Run: headless pygame with SDL's dummy video driver; simulated clock (each Clock.tick advances the game by its frame time, no real sleeping); random seed 0; keys injected as events and as key.get_pressed() state; no mouse input.
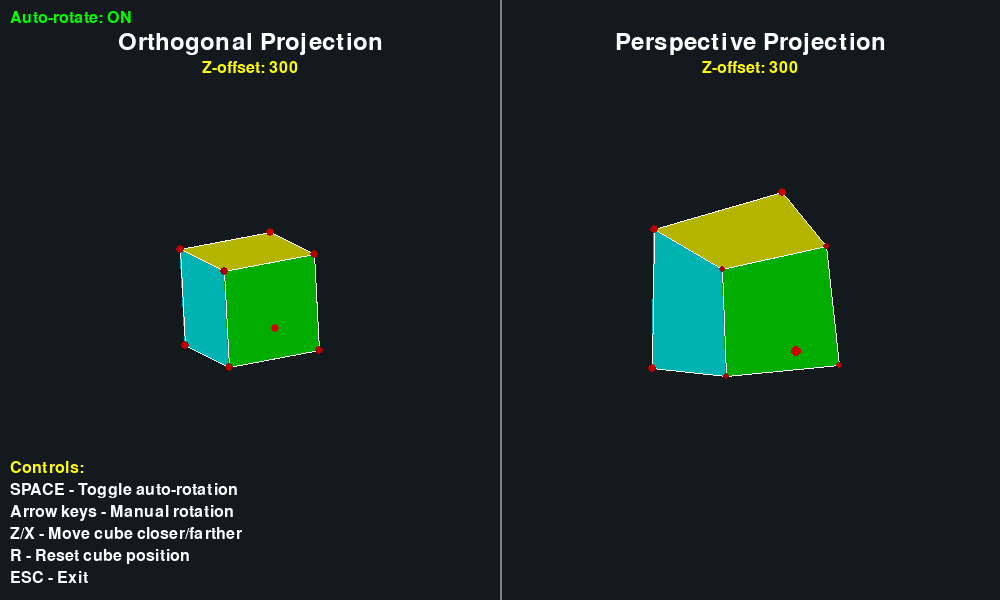
Frame 1 of 4 · flips 1–60 · no input
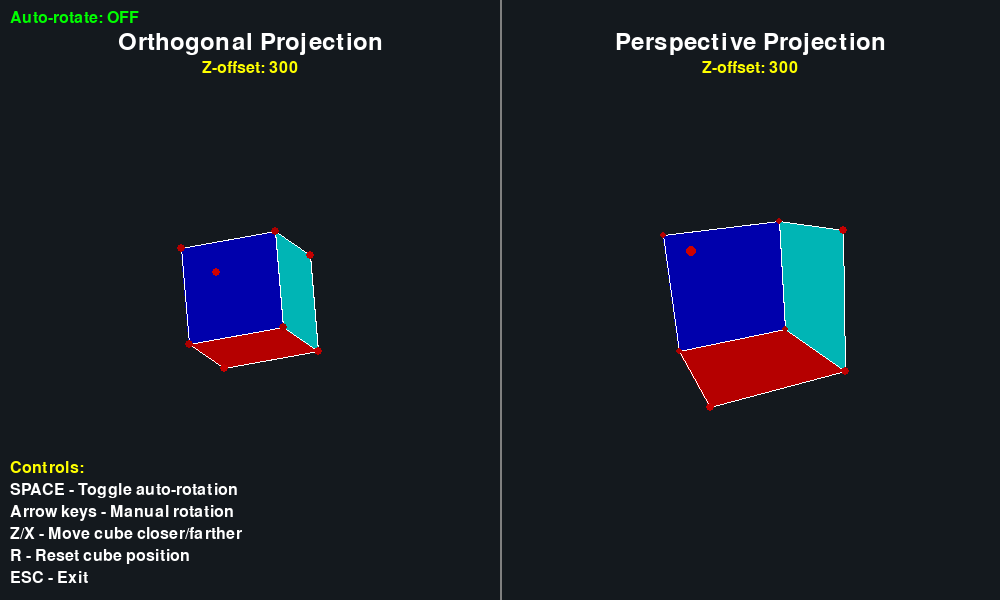
Frame 2 of 4 · flips 61–180 · tapped SPACE, RETURN · held RIGHT (→), D
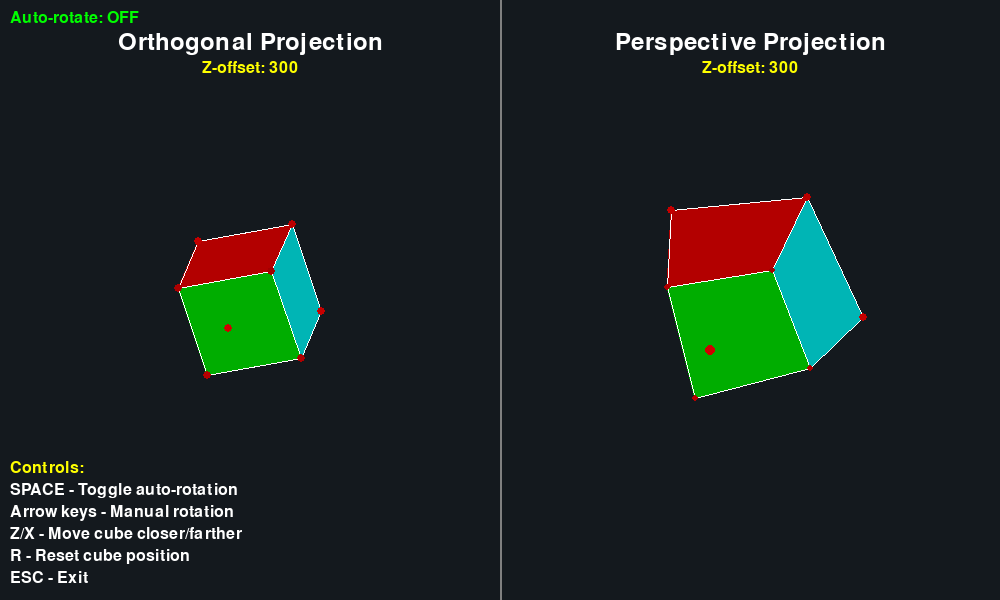
Frame 3 of 4 · flips 181–300 · held DOWN (↓), S
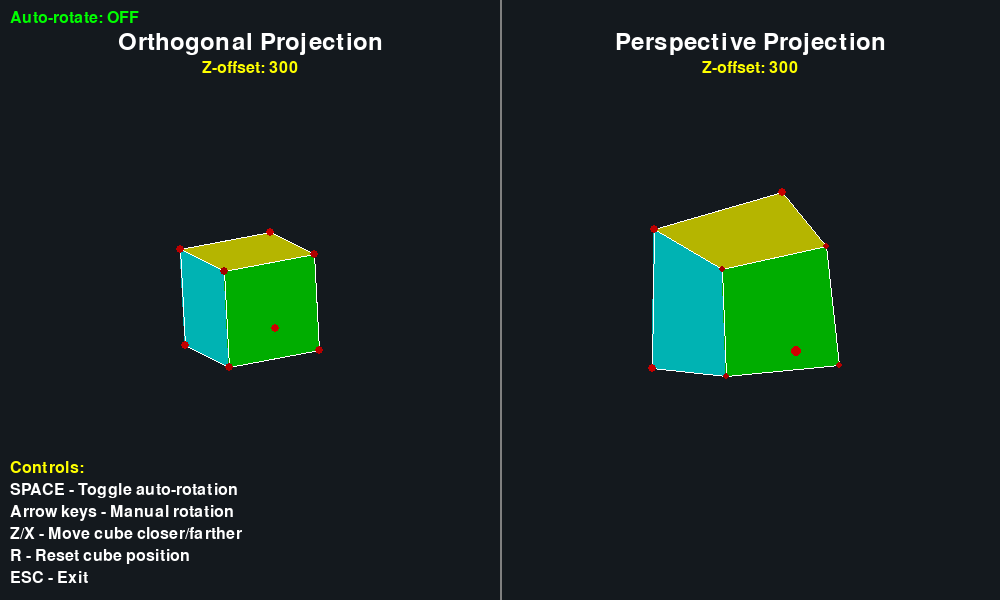
Frame 4 of 4 · flips 301–420 · held LEFT (←), A, UP (↑), W

The pygame program that drew these frames:

import pygame
import math

# Initialize Pygame
pygame.init()

# Constants
WIDTH, HEIGHT = 1000, 600
BACKGROUND = (20, 25, 30)
WHITE = (255, 255, 255)
CYAN = (0, 255, 255)
GREEN = (0, 255, 0)
RED = (255, 0, 0)
BLUE = (0, 0, 255)
YELLOW = (255, 255, 0)
GRAY = (128, 128, 128)

class Vector3D:
    def __init__(self, x, y, z):
        self.x = x
        self.y = y
        self.z = z

class Cube3D:
    def __init__(self, size=100):
        s = size / 2
        self.vertices = [
            Vector3D(-s, -s, -s), Vector3D(s, -s, -s), Vector3D(s, s, -s), Vector3D(-s, s, -s),
            Vector3D(-s, -s, s), Vector3D(s, -s, s), Vector3D(s, s, s), Vector3D(-s, s, s),
        ]
        
        self.faces = [
            ([0, 1, 2, 3], BLUE),   # back
            ([4, 7, 6, 5], GREEN),  # front
            ([0, 4, 5, 1], RED),    # bottom
            ([3, 2, 6, 7], YELLOW), # top
            ([0, 3, 7, 4], CYAN),   # left
            ([1, 5, 6, 2], (255, 128, 0)),  # right (orange)
        ]
        
        self.rotation = Vector3D(0, 0, 0)
    
    def rotate(self, rx, ry, rz):
        self.rotation.x += rx
        self.rotation.y += ry
        self.rotation.z += rz
    
    def get_transformed_vertices(self):
        transformed = []
        cos_x, sin_x = math.cos(self.rotation.x), math.sin(self.rotation.x)
        cos_y, sin_y = math.cos(self.rotation.y), math.sin(self.rotation.y)
        cos_z, sin_z = math.cos(self.rotation.z), math.sin(self.rotation.z)
        
        for vertex in self.vertices:
            x, y, z = vertex.x, vertex.y, vertex.z
            
            # X rotation
            y_new = y * cos_x - z * sin_x
            z_new = y * sin_x + z * cos_x
            y, z = y_new, z_new
            
            # Y rotation
            x_new = x * cos_y + z * sin_y
            z_new = -x * sin_y + z * cos_y
            x, z = x_new, z_new
            
            # Z rotation
            x_new = x * cos_z - y * sin_z
            y_new = x * sin_z + y * cos_z
            x, y = x_new, y_new
            
            transformed.append(Vector3D(x, y, z))
        
        return transformed

class ProjectionDemo:
    def __init__(self):
        self.screen = pygame.display.set_mode((WIDTH, HEIGHT))
        pygame.display.set_caption("3D Projections with Depth Visualization")
        self.clock = pygame.time.Clock()
        self.font = pygame.font.Font(None, 36)
        
        self.cube = Cube3D(100)
        self.viewer_distance = 400
        self.cube_z_offset = 300  # Push cube further back
        self.auto_rotate = True
        
        # Depth visualization parameters
        self.near_plane = 50
        self.far_plane = 600
    
    def get_depth_color(self, z_value, base_color):
        """Modify color based on depth for better visualization"""
        # Normalize depth between near and far planes
        depth_ratio = max(0, min(1, (z_value + self.cube_z_offset - self.near_plane) / (self.far_plane - self.near_plane)))
        
        # Darken colors based on distance (further = darker)
        factor = 1.0 - (depth_ratio * 0.6)  # Keep some brightness even at max distance
        return tuple(int(c * factor) for c in base_color)
    
    def orthogonal_projection(self, point3d, center_x, center_y):
        return (center_x + point3d.x, center_y - point3d.y)
    
    def perspective_projection(self, point3d, center_x, center_y):
        z = point3d.z + self.cube_z_offset
        if z <= 1:
            z = 1
        
        factor = self.viewer_distance / z
        x = center_x + point3d.x * factor
        y = center_y - point3d.y * factor
        
        return (x, y)
    
    def draw_cube(self, vertices_3d, center_x, center_y, projection_type, title):
        # Project vertices
        if projection_type == "orthogonal":
            vertices_2d = [self.orthogonal_projection(v, center_x, center_y) for v in vertices_3d]
        else:
            vertices_2d = [self.perspective_projection(v, center_x, center_y) for v in vertices_3d]
        
        # Sort faces by depth (back to front for proper rendering)
        face_depths = []
        for face_indices, base_color in self.cube.faces:
            avg_z = sum(vertices_3d[i].z for i in face_indices) / len(face_indices)
            depth_color = self.get_depth_color(avg_z, base_color)
            face_depths.append((avg_z, face_indices, depth_color))
        
        face_depths.sort(key=lambda x: x[0])  # Sort by depth
        
        # Draw faces with depth-based coloring
        for _, face_indices, color in face_depths:
            face_points = [vertices_2d[i] for i in face_indices]
            pygame.draw.polygon(self.screen, color, face_points)
            pygame.draw.polygon(self.screen, WHITE, face_points, 1)  # White outline
        
        # Draw vertices with size based on depth (closer = larger)
        for i, (vertex_2d, vertex_3d) in enumerate(zip(vertices_2d, vertices_3d)):
            if projection_type == "perspective":
                # Size based on distance in perspective view
                z = vertex_3d.z + self.cube_z_offset
                size_factor = self.viewer_distance / max(z, 1)
                radius = max(2, min(8, int(3 * size_factor)))
            else:
                radius = 4  # Constant size in orthogonal
            
            color = self.get_depth_color(vertex_3d.z, RED)
            pygame.draw.circle(self.screen, color, (int(vertex_2d[0]), int(vertex_2d[1])), radius)
        
        # Draw title
        title_surface = self.font.render(title, True, WHITE)
        title_rect = title_surface.get_rect(centerx=center_x, y=30)
        self.screen.blit(title_surface, title_rect)
        
        # Draw depth info
        depth_info = f"Z-offset: {self.cube_z_offset}"
        depth_surface = pygame.font.Font(None, 24).render(depth_info, True, YELLOW)
        depth_rect = depth_surface.get_rect(centerx=center_x, y=60)
        self.screen.blit(depth_surface, depth_rect)
    
    def draw_ui(self):
        pygame.draw.line(self.screen, GRAY, (WIDTH // 2, 0), (WIDTH // 2, HEIGHT), 2)
        
        instructions = [
            "Controls:",
            "SPACE - Toggle auto-rotation",
            "Arrow keys - Manual rotation",
            "Z/X - Move cube closer/farther",
            "R - Reset cube position",
            "ESC - Exit"
        ]
        
        y_start = HEIGHT - 140
        for i, text in enumerate(instructions):
            color = YELLOW if i == 0 else WHITE
            surface = pygame.font.Font(None, 24).render(text, True, color)
            self.screen.blit(surface, (10, y_start + i * 22))
        
        # Status
        status = f"Auto-rotate: {'ON' if self.auto_rotate else 'OFF'}"
        status_surface = pygame.font.Font(None, 24).render(status, True, GREEN)
        self.screen.blit(status_surface, (10, 10))
    
    def run(self):
        running = True
        
        while running:
            dt = self.clock.tick(60)
            
            for event in pygame.event.get():
                if event.type == pygame.QUIT:
                    running = False
                elif event.type == pygame.KEYDOWN:
                    if event.key == pygame.K_ESCAPE:
                        running = False
                    elif event.key == pygame.K_SPACE:
                        self.auto_rotate = not self.auto_rotate
                    elif event.key == pygame.K_r:
                        self.cube.rotation = Vector3D(0, 0, 0)
                        self.cube_z_offset = 300
                    elif event.key == pygame.K_z:
                        self.cube_z_offset = max(100, self.cube_z_offset - 20)
                    elif event.key == pygame.K_x:
                        self.cube_z_offset = min(500, self.cube_z_offset + 20)
            
            # Handle continuous input
            keys = pygame.key.get_pressed()
            rotation_speed = 0.02
            
            if not self.auto_rotate:
                if keys[pygame.K_LEFT]:
                    self.cube.rotate(0, -rotation_speed, 0)
                if keys[pygame.K_RIGHT]:
                    self.cube.rotate(0, rotation_speed, 0)
                if keys[pygame.K_UP]:
                    self.cube.rotate(-rotation_speed, 0, 0)
                if keys[pygame.K_DOWN]:
                    self.cube.rotate(rotation_speed, 0, 0)
            else:
                # Auto rotation
                self.cube.rotate(0.005, 0.007, 0.003)
            
            # Clear and draw
            self.screen.fill(BACKGROUND)
            
            vertices_3d = self.cube.get_transformed_vertices()
            
            # Draw both projections side by side
            self.draw_cube(vertices_3d, WIDTH // 4, HEIGHT // 2, "orthogonal", "Orthogonal Projection")
            self.draw_cube(vertices_3d, 3 * WIDTH // 4, HEIGHT // 2, "perspective", "Perspective Projection")
            
            self.draw_ui()
            pygame.display.flip()
        
        pygame.quit()

if __name__ == "__main__":
    demo = ProjectionDemo()
    demo.run()
